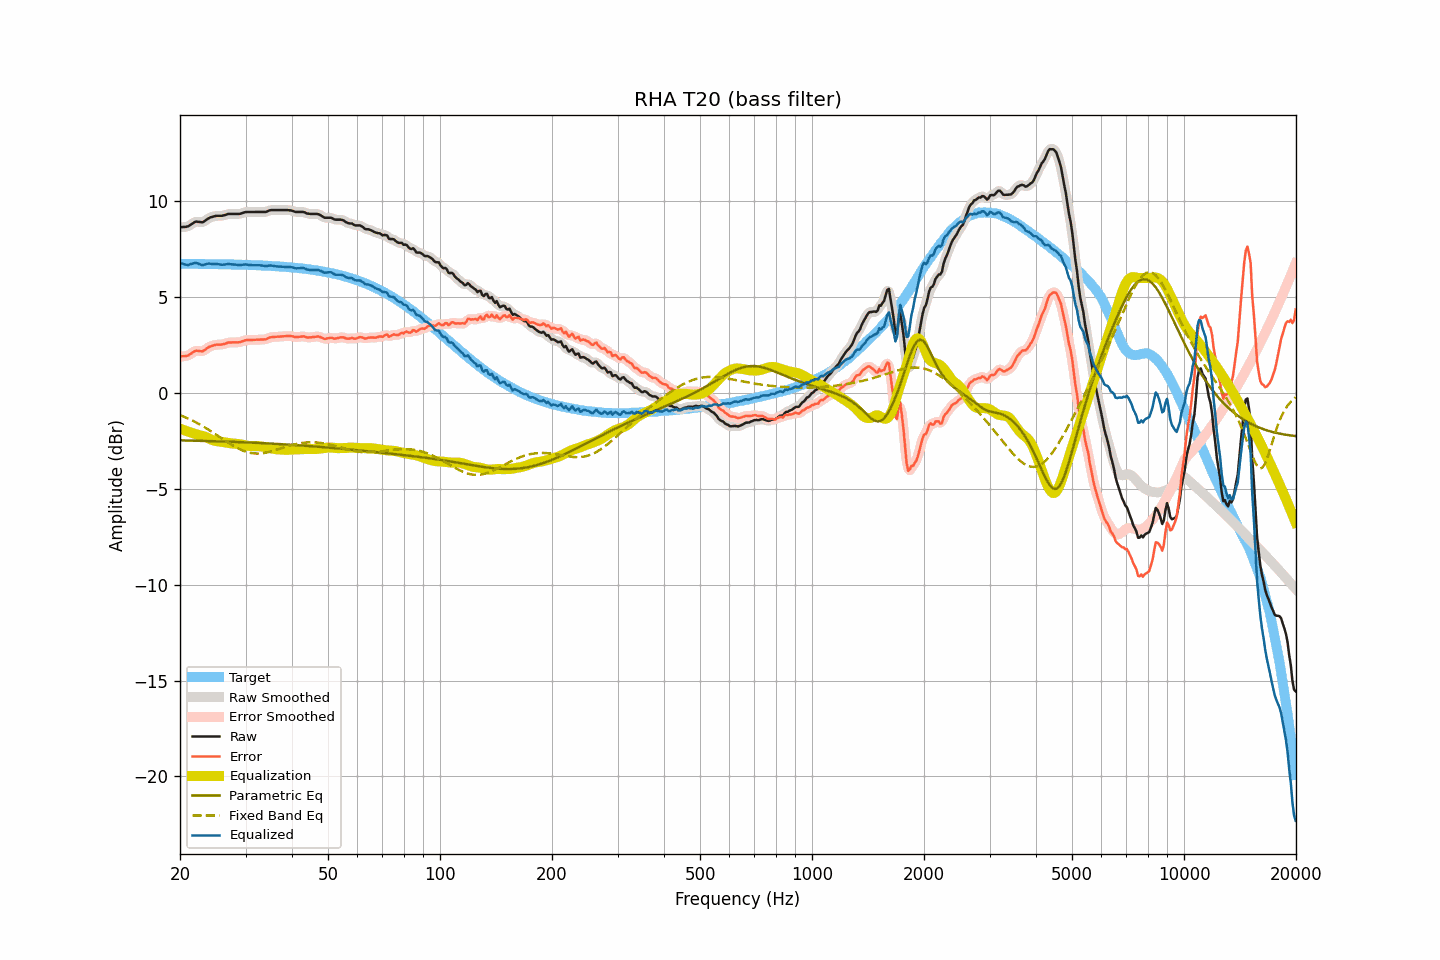

The table this chart was drawn from, first rows:
frequency, raw, smoothed, error, error_smoothed, equalization, parametric_eq, fixed_band_eq, equalized_raw, equalized_smoothed, target
20.00, 8.64, 8.65, 1.90, 1.91, -1.86, -2.47, -1.15, 6.79, 6.79, 6.74
20.20, 8.65, 8.65, 1.91, 1.91, -1.89, -2.47, -1.19, 6.76, 6.76, 6.74
20.40, 8.66, 8.65, 1.92, 1.91, -1.92, -2.48, -1.22, 6.74, 6.73, 6.74
20.61, 8.66, 8.66, 1.92, 1.92, -1.95, -2.48, -1.26, 6.71, 6.71, 6.74
20.81, 8.67, 8.67, 1.93, 1.94, -1.98, -2.48, -1.29, 6.69, 6.69, 6.74
21.02, 8.69, 8.70, 1.95, 1.96, -2.01, -2.48, -1.33, 6.68, 6.69, 6.74
21.23, 8.74, 8.74, 2.01, 2.01, -2.04, -2.48, -1.37, 6.70, 6.70, 6.74
21.44, 8.80, 8.80, 2.07, 2.06, -2.07, -2.48, -1.41, 6.74, 6.73, 6.74
21.66, 8.85, 8.86, 2.12, 2.12, -2.10, -2.49, -1.45, 6.75, 6.76, 6.74
21.87, 8.91, 8.91, 2.18, 2.17, -2.13, -2.49, -1.49, 6.78, 6.78, 6.74
22.09, 8.94, 8.93, 2.21, 2.20, -2.15, -2.49, -1.54, 6.79, 6.78, 6.73
22.31, 8.93, 8.94, 2.20, 2.20, -2.18, -2.49, -1.58, 6.76, 6.76, 6.73
22.54, 8.92, 8.92, 2.19, 2.19, -2.19, -2.49, -1.63, 6.73, 6.73, 6.73
22.76, 8.91, 8.91, 2.18, 2.18, -2.21, -2.50, -1.67, 6.70, 6.70, 6.73
22.99, 8.90, 8.92, 2.17, 2.19, -2.23, -2.50, -1.72, 6.67, 6.69, 6.73
23.22, 8.95, 8.95, 2.22, 2.22, -2.26, -2.50, -1.77, 6.69, 6.70, 6.73
23.45, 9.01, 9.01, 2.28, 2.28, -2.29, -2.50, -1.82, 6.72, 6.72, 6.73
23.69, 9.07, 9.07, 2.34, 2.34, -2.33, -2.51, -1.87, 6.74, 6.74, 6.73
23.92, 9.12, 9.12, 2.40, 2.39, -2.37, -2.51, -1.93, 6.75, 6.75, 6.73
24.16, 9.16, 9.16, 2.44, 2.43, -2.42, -2.51, -1.98, 6.75, 6.74, 6.73
24.40, 9.18, 9.19, 2.46, 2.47, -2.45, -2.51, -2.03, 6.73, 6.74, 6.72
24.65, 9.21, 9.21, 2.49, 2.49, -2.48, -2.52, -2.09, 6.73, 6.73, 6.72
24.89, 9.23, 9.23, 2.51, 2.51, -2.50, -2.52, -2.14, 6.73, 6.73, 6.72
25.14, 9.24, 9.24, 2.52, 2.52, -2.51, -2.52, -2.20, 6.73, 6.73, 6.72
25.39, 9.24, 9.24, 2.52, 2.52, -2.53, -2.52, -2.25, 6.72, 6.72, 6.72
25.65, 9.24, 9.24, 2.53, 2.53, -2.54, -2.53, -2.31, 6.71, 6.71, 6.72
25.91, 9.24, 9.25, 2.53, 2.53, -2.55, -2.53, -2.37, 6.69, 6.70, 6.72
26.16, 9.26, 9.26, 2.55, 2.55, -2.57, -2.53, -2.42, 6.70, 6.70, 6.71
26.43, 9.28, 9.29, 2.57, 2.57, -2.58, -2.53, -2.48, 6.70, 6.71, 6.71
26.69, 9.31, 9.31, 2.60, 2.60, -2.59, -2.54, -2.53, 6.72, 6.72, 6.71
26.96, 9.34, 9.33, 2.63, 2.62, -2.61, -2.54, -2.59, 6.73, 6.73, 6.71
27.23, 9.34, 9.35, 2.64, 2.64, -2.62, -2.54, -2.64, 6.72, 6.72, 6.71
27.50, 9.34, 9.35, 2.64, 2.64, -2.63, -2.55, -2.69, 6.71, 6.72, 6.71
27.77, 9.34, 9.34, 2.64, 2.64, -2.64, -2.55, -2.74, 6.71, 6.71, 6.70
28.05, 9.34, 9.34, 2.64, 2.64, -2.64, -2.55, -2.79, 6.70, 6.70, 6.70
28.33, 9.34, 9.34, 2.64, 2.64, -2.65, -2.56, -2.84, 6.69, 6.69, 6.70
28.62, 9.34, 9.34, 2.65, 2.64, -2.66, -2.56, -2.89, 6.69, 6.68, 6.70
28.90, 9.34, 9.35, 2.65, 2.65, -2.67, -2.56, -2.93, 6.67, 6.68, 6.70
29.19, 9.36, 9.37, 2.67, 2.67, -2.69, -2.57, -2.97, 6.68, 6.68, 6.69
29.48, 9.39, 9.39, 2.70, 2.70, -2.70, -2.57, -3.00, 6.69, 6.69, 6.69
29.78, 9.42, 9.42, 2.74, 2.73, -2.72, -2.57, -3.03, 6.70, 6.70, 6.69
30.08, 9.44, 9.44, 2.76, 2.75, -2.74, -2.58, -3.06, 6.71, 6.70, 6.69
30.38, 9.44, 9.45, 2.76, 2.76, -2.75, -2.58, -3.09, 6.69, 6.69, 6.68
30.68, 9.44, 9.45, 2.76, 2.77, -2.76, -2.58, -3.11, 6.68, 6.68, 6.68
30.99, 9.44, 9.44, 2.77, 2.77, -2.77, -2.59, -3.13, 6.67, 6.67, 6.68
31.30, 9.44, 9.44, 2.77, 2.77, -2.78, -2.59, -3.14, 6.67, 6.67, 6.67
31.61, 9.44, 9.44, 2.77, 2.77, -2.78, -2.59, -3.15, 6.67, 6.67, 6.67
31.93, 9.44, 9.44, 2.78, 2.78, -2.78, -2.60, -3.16, 6.67, 6.67, 6.67
32.24, 9.44, 9.44, 2.78, 2.78, -2.78, -2.60, -3.16, 6.67, 6.67, 6.66
32.57, 9.44, 9.44, 2.78, 2.78, -2.78, -2.61, -3.16, 6.67, 6.67, 6.66
32.89, 9.44, 9.44, 2.79, 2.79, -2.78, -2.61, -3.15, 6.66, 6.66, 6.66
33.22, 9.44, 9.44, 2.79, 2.79, -2.79, -2.61, -3.14, 6.65, 6.65, 6.65
33.55, 9.44, 9.44, 2.79, 2.79, -2.81, -2.62, -3.13, 6.64, 6.63, 6.65
33.89, 9.44, 9.45, 2.80, 2.80, -2.82, -2.62, -3.12, 6.62, 6.63, 6.65
34.23, 9.46, 9.47, 2.82, 2.83, -2.84, -2.63, -3.10, 6.62, 6.63, 6.64
34.57, 9.50, 9.50, 2.87, 2.86, -2.86, -2.63, -3.08, 6.64, 6.64, 6.64
34.92, 9.53, 9.53, 2.90, 2.89, -2.88, -2.64, -3.06, 6.65, 6.65, 6.63
35.27, 9.54, 9.54, 2.92, 2.92, -2.90, -2.64, -3.04, 6.65, 6.65, 6.63
35.62, 9.54, 9.55, 2.92, 2.92, -2.91, -2.65, -3.01, 6.63, 6.63, 6.62
35.97, 9.54, 9.54, 2.93, 2.93, -2.93, -2.65, -2.99, 6.62, 6.62, 6.62
... 635 more rows
